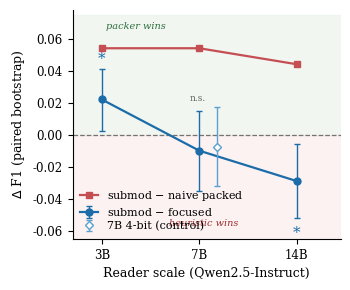
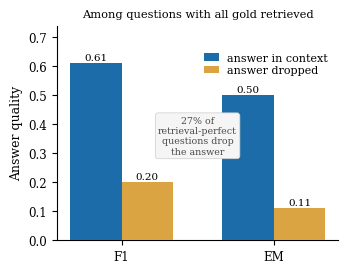
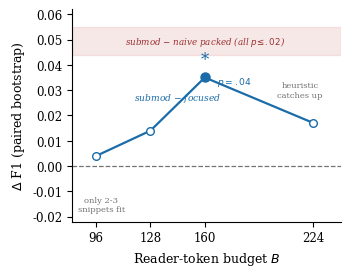

Generate these figures, in order, with matplotlib:
"""Generate the two data figures for the paper (reader ladder + AiC incremental validity).
Run: python make_figures.py   -> writes reader_ladder.png and aic_validity.png (300 dpi)."""
import matplotlib
matplotlib.use("Agg")
import matplotlib.pyplot as plt
import numpy as np
from matplotlib.patches import Patch

plt.rcParams.update({
    "font.family": "serif",
    "font.serif": ["Times New Roman", "DejaVu Serif"],
    "font.size": 9,
    "axes.linewidth": 0.8,
    "axes.titlesize": 9,
    "axes.labelsize": 9,
    "legend.fontsize": 8,
    "xtick.labelsize": 8.5,
    "ytick.labelsize": 8.5,
    "figure.dpi": 300,
})

C_SUBFOC = "#1b6ca8"   # submod - focused
C_SUBPAK = "#c44e52"   # submod - packed
C_CTRL   = "#5aa0d0"   # 7B-4bit control

# ------------------------------------------------------------------
# Figure 2: reader-scale ladder
# ------------------------------------------------------------------
fig, ax = plt.subplots(figsize=(3.35, 2.75))

# x positions for 3B, 7B, 14B (evenly spaced, categorical)
x = [0, 1, 2]
labels = ["3B", "7B", "14B"]

# submod - focused: 3B +0.022, 7B-fp16 -0.010, 14B -0.029   (CIs)
sf_y   = [0.022, -0.010, -0.029]
sf_lo  = [0.002, -0.035, -0.052]
sf_hi  = [0.041,  0.015, -0.006]
sf_err = [[sf_y[i]-sf_lo[i] for i in range(3)], [sf_hi[i]-sf_y[i] for i in range(3)]]

# 7B-4bit precision control at x=1 (slight offset), -0.008 [-0.032,+0.017]
ctrl_x, ctrl_y = 1.18, -0.008
ctrl_err = [[ctrl_y-(-0.032)], [0.017-ctrl_y]]

# submod - packed: 3B +0.054, 7B +0.054, 14B +0.044 (all p<=0.001)
sp_y = [0.054, 0.054, 0.044]

# zero line + region shading
ax.axhline(0, color="0.45", lw=0.9, ls="--", zorder=1)
ax.axhspan(0, 0.075, color="#e8f1e8", alpha=0.6, zorder=0)
ax.axhspan(-0.065, 0, color="#fbeaea", alpha=0.6, zorder=0)

# submod - packed line (robust positive)
ax.plot(x, sp_y, "-s", color=C_SUBPAK, lw=1.6, ms=5, zorder=4,
        label=r"submod $-$ naive packed")
# submod - focused line (erodes + reverses)
ax.errorbar(x, sf_y, yerr=sf_err, fmt="-o", color=C_SUBFOC, lw=1.6, ms=5,
            capsize=2.5, elinewidth=1.0, zorder=5, label=r"submod $-$ focused")
# 7B-4bit control point
ax.errorbar([ctrl_x], [ctrl_y], yerr=ctrl_err, fmt="D", color=C_CTRL, ms=4.5,
            mfc="white", mec=C_CTRL, capsize=2.5, elinewidth=1.0, zorder=6,
            label="7B 4-bit (control)")

# significance stars
ax.annotate("*", (x[0], sf_hi[0]+0.004), ha="center", fontsize=11, color=C_SUBFOC)
ax.annotate("n.s.", (x[1]-0.02, sf_hi[1]+0.006), ha="center", fontsize=6.5, color="0.4")
ax.annotate("*", (x[2], sf_lo[2]-0.012), ha="center", fontsize=11, color=C_SUBFOC)

# region text
ax.text(0.04, 0.066, "packer wins", fontsize=7, color="#2f6f3f", style="italic")
ax.text(1.40, -0.057, "heuristic wins", fontsize=7, color="#9b3030", style="italic",
        ha="right")

ax.set_xticks(x)
ax.set_xticklabels(labels)
ax.set_xlim(-0.3, 2.45)
ax.set_ylim(-0.065, 0.078)
ax.set_xlabel("Reader scale (Qwen2.5-Instruct)")
ax.set_ylabel(r"$\Delta$ F1 (paired bootstrap)")
ax.legend(loc="lower left", frameon=False, handlelength=1.6, borderpad=0.2,
          labelspacing=0.25)
for s in ("top", "right"):
    ax.spines[s].set_visible(False)
fig.tight_layout(pad=0.3)
fig.savefig("reader_ladder.png", bbox_inches="tight")
plt.close(fig)
print("wrote reader_ladder.png")

# ------------------------------------------------------------------
# Figure 3: AiC incremental validity (retrieval held perfect)
# ------------------------------------------------------------------
fig, ax = plt.subplots(figsize=(3.35, 2.6))
groups = ["F1", "EM"]
aic1 = [0.61, 0.50]
aic0 = [0.20, 0.11]
xpos = np.arange(len(groups))
w = 0.34
b1 = ax.bar(xpos - w/2, aic1, w, color=C_SUBFOC, label="answer in context", zorder=3)
b0 = ax.bar(xpos + w/2, aic0, w, color="#d9a441", label="answer dropped", zorder=3)
for b in list(b1) + list(b0):
    ax.annotate(f"{b.get_height():.2f}", (b.get_x()+b.get_width()/2, b.get_height()+0.012),
                ha="center", fontsize=7.5)
ax.set_xticks(xpos)
ax.set_xticklabels(groups)
ax.set_ylim(0, 0.74)
ax.set_ylabel("Answer quality")
ax.set_title("Among questions with all gold retrieved", fontsize=8.2)
ax.legend(loc="upper right", frameon=False, handlelength=1.3, labelspacing=0.25,
          bbox_to_anchor=(1.0, 0.92))
for s in ("top", "right"):
    ax.spines[s].set_visible(False)
# annotate the 27% drop in the empty central band between the two groups
ax.text(0.5, 0.36, "27% of\nretrieval-perfect\nquestions drop\nthe answer",
        ha="center", va="center", fontsize=6.8, color="0.3",
        bbox=dict(boxstyle="round,pad=0.3", fc="0.96", ec="0.8", lw=0.5))
fig.tight_layout(pad=0.3)
fig.savefig("aic_validity.png", bbox_inches="tight")
plt.close(fig)
print("wrote aic_validity.png")

# ------------------------------------------------------------------
# Figure 4: budget sweep (inverted-U of submod - focused vs. budget)
# ------------------------------------------------------------------
fig, ax = plt.subplots(figsize=(3.35, 2.6))

budgets = [96, 128, 160, 224]
sf      = [0.004, 0.014, 0.035, 0.017]   # submod - focused
pvals   = [0.81, 0.45, 0.04, 0.26]

# submod - naive packed: robustly positive band (+0.044 to +0.055, all p<=0.022)
ax.axhspan(0.044, 0.055, color=C_SUBPAK, alpha=0.13, zorder=0)
ax.text(160, 0.0495, r"submod $-$ naive packed (all $p\!\leq\!.02$)",
        fontsize=6.3, color="#9b3030", ha="center", va="center", style="italic")

ax.axhline(0, color="0.45", lw=0.9, ls="--", zorder=1)

# the inverted-U: hollow markers (n.s.) + filled significant peak
ax.plot(budgets, sf, "-o", color=C_SUBFOC, lw=1.6, ms=5.5, zorder=3,
        mfc="white", mec=C_SUBFOC)
ax.plot(160, 0.035, "o", color=C_SUBFOC, ms=6.5, zorder=5)          # sig peak filled
ax.annotate("*", (160, 0.0385), ha="center", va="bottom", fontsize=12, color=C_SUBFOC)
ax.annotate(r"$p{=}.04$", (167, 0.0335), ha="left", va="center",
            fontsize=6.6, color=C_SUBFOC)
ax.annotate(r"submod $-$ focused", (118, 0.027), ha="left", va="center",
            fontsize=6.6, color=C_SUBFOC, style="italic")

# mechanism notes at the two ends
ax.annotate("only 2-3\nsnippets fit", (96, 0.004), xytext=(99, -0.012),
            ha="center", va="top", fontsize=6.0, color="0.45")
ax.annotate("heuristic\ncatches up", (224, 0.017), xytext=(216, 0.030),
            ha="center", va="center", fontsize=6.0, color="0.45")

ax.set_xticks(budgets)
ax.set_xticklabels([str(b) for b in budgets])
ax.set_xlim(82, 240)
ax.set_ylim(-0.022, 0.062)
ax.set_xlabel("Reader-token budget $B$")
ax.set_ylabel(r"$\Delta$ F1 (paired bootstrap)")
for s in ("top", "right"):
    ax.spines[s].set_visible(False)
fig.tight_layout(pad=0.3)
fig.savefig("budget_sweep.png", bbox_inches="tight")
plt.close(fig)
print("wrote budget_sweep.png")
